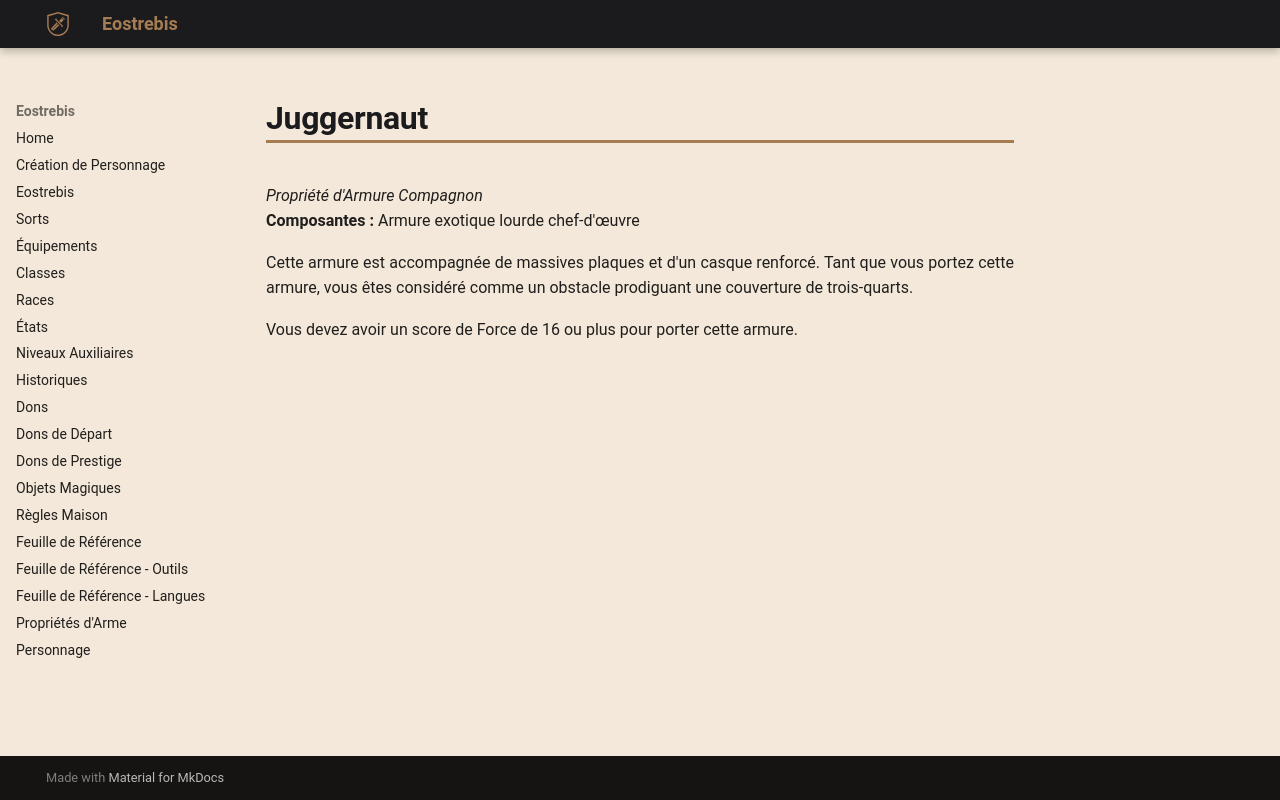

repository: Eostrebis/5e.VF · page: classes/Artisan/Propriétés/Juggernaut/index.html · generator: mkdocs

---
writing_status: finished
---
*Propriété d'Armure Compagnon*
**Composantes :** Armure exotique lourde chef-d'œuvre

Cette armure est accompagnée de massives plaques et d'un casque renforcé. Tant que vous portez cette armure, vous êtes considéré comme un obstacle prodiguant une couverture de trois-quarts.

Vous devez avoir un score de Force de 16 ou plus pour porter cette armure.
